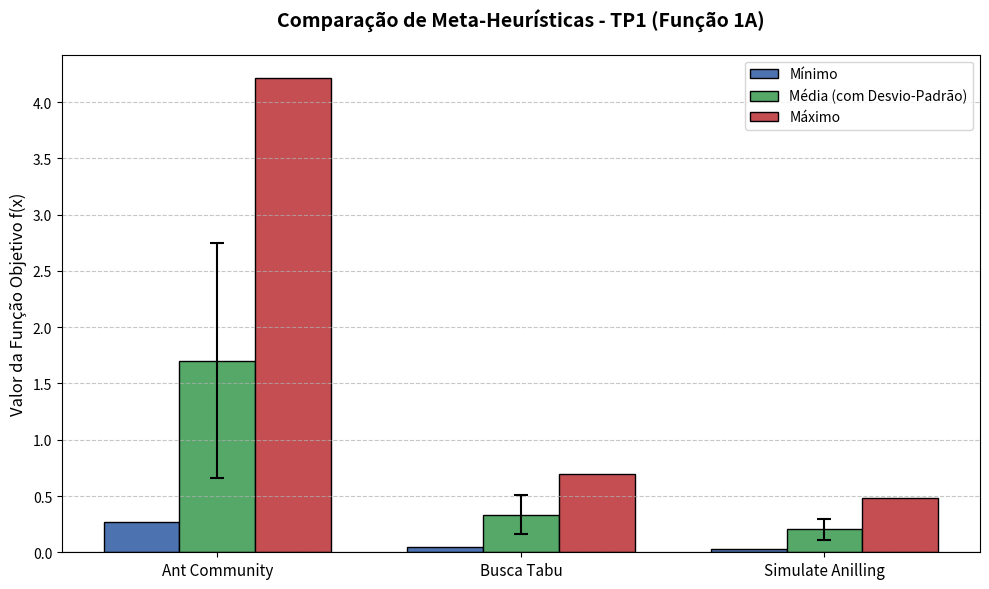
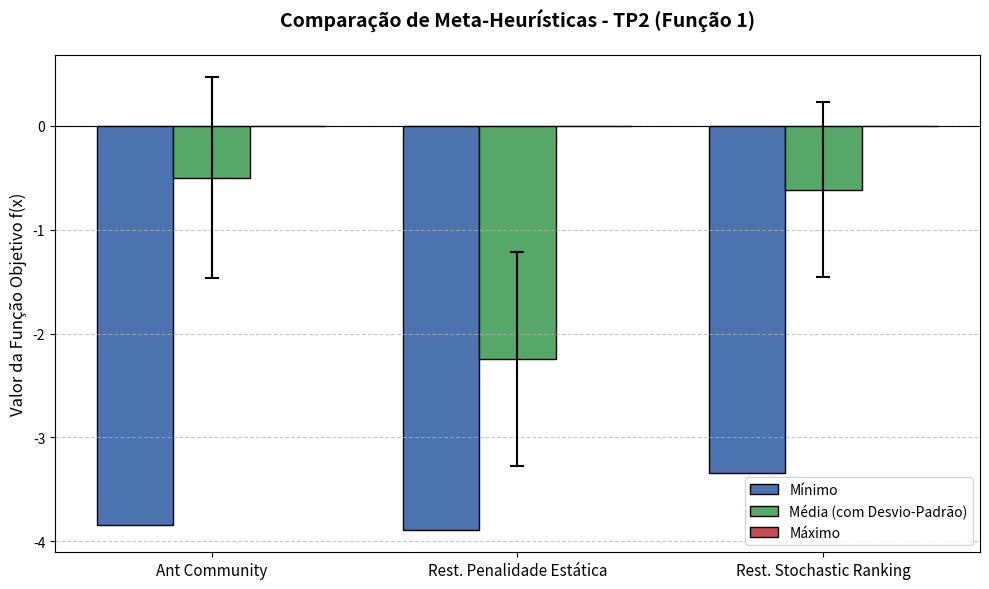

The script that saved these images, in order:
import matplotlib.pyplot as plt
import numpy as np
import os

def gerar_grafico_comparativo(titulo, algoritmos, minimos, maximos, medias, desvios, nome_arquivo):
    """
    Função genérica para plotar o comparativo das meta-heurísticas.
    """
    x = np.arange(len(algoritmos))  # Localização no eixo X para cada algoritmo
    width = 0.25  # Largura das barras

    fig, ax = plt.subplots(figsize=(10, 6))

    # Criando as barras para Mínimo, Média e Máximo
    # Adicionamos yerr (error bar) na Média para representar o Desvio-Padrão
    rects1 = ax.bar(x - width, minimos, width, label='Mínimo', color='#4C72B0', edgecolor='black')
    rects2 = ax.bar(x, medias, width, label='Média (com Desvio-Padrão)', color='#55A868', 
                    yerr=desvios, capsize=5, edgecolor='black', error_kw=dict(lw=1.5, capthick=1.5))
    rects3 = ax.bar(x + width, maximos, width, label='Máximo', color='#C44E52', edgecolor='black')

    # Configurações de texto e eixos
    ax.set_ylabel('Valor da Função Objetivo f(x)', fontsize=12)
    ax.set_title(titulo, fontsize=14, fontweight='bold', pad=20)
    ax.set_xticks(x)
    ax.set_xticklabels(algoritmos, fontsize=11)
    ax.legend()
    
    # Adiciona uma grade de fundo para facilitar a leitura dos valores
    ax.grid(axis='y', linestyle='--', alpha=0.7)

    # Adiciona uma linha no zero caso os valores sejam negativos (útil para o TP2)
    ax.axhline(0, color='black', linewidth=0.8)

    plt.tight_layout()
    
    # Salvar na pasta Data
    caminho_arquivo = os.path.join('Data', nome_arquivo)
    plt.savefig(caminho_arquivo, dpi=300, bbox_inches='tight')
    plt.close()
    
    print(f"[+] Gráfico gerado com sucesso: '{caminho_arquivo}'")

if __name__ == "__main__":
    # Garante que a pasta Data exista
    os.makedirs('Data', exist_ok=True)

    # ==========================================
    # DADOS DO TP1 (Função 1A)
    # ==========================================
    algoritmos_tp1 = ['Ant Community', 'Busca Tabu', 'Simulate Anilling']
    
    # Atualizado com os novos valores da imagem
    min_tp1 = [0.26687777, 0.04761600, 0.03011900]
    max_tp1 = [4.21036619, 0.69255900, 0.48550200]
    med_tp1 = [1.70220234, 0.33545200, 0.20486300]
    std_tp1 = [1.04581103, 0.16964500, 0.09252600]

    gerar_grafico_comparativo(
        titulo='Comparação de Meta-Heurísticas - TP1 (Função 1A)',
        algoritmos=algoritmos_tp1,
        minimos=min_tp1,
        maximos=max_tp1,
        medias=med_tp1,
        desvios=std_tp1,
        nome_arquivo='comparacao_metaheuristicas_TP1.png'
    )

    # ==========================================
    # DADOS DO TP2 (Função 1 com Restrições)
    # ==========================================
    algoritmos_tp2 = ['Ant Community', 'Rest. Penalidade Estática', 'Rest. Stochastic Ranking']
    
    # Atualizado com os novos valores da imagem
    min_tp2 = [-3.84173156, -3.88793589, -3.34352677]
    max_tp2 = [-0.00013778, -0.00008640, -0.00006892]
    med_tp2 = [-0.50107793, -2.24277731, -0.61388757]
    std_tp2 = [0.96709178, 1.02822357, 0.84161949]

    gerar_grafico_comparativo(
        titulo='Comparação de Meta-Heurísticas - TP2 (Função 1)',
        algoritmos=algoritmos_tp2,
        minimos=min_tp2,
        maximos=max_tp2,
        medias=med_tp2,
        desvios=std_tp2,
        nome_arquivo='comparacao_metaheuristicas_TP2.png'
    )
